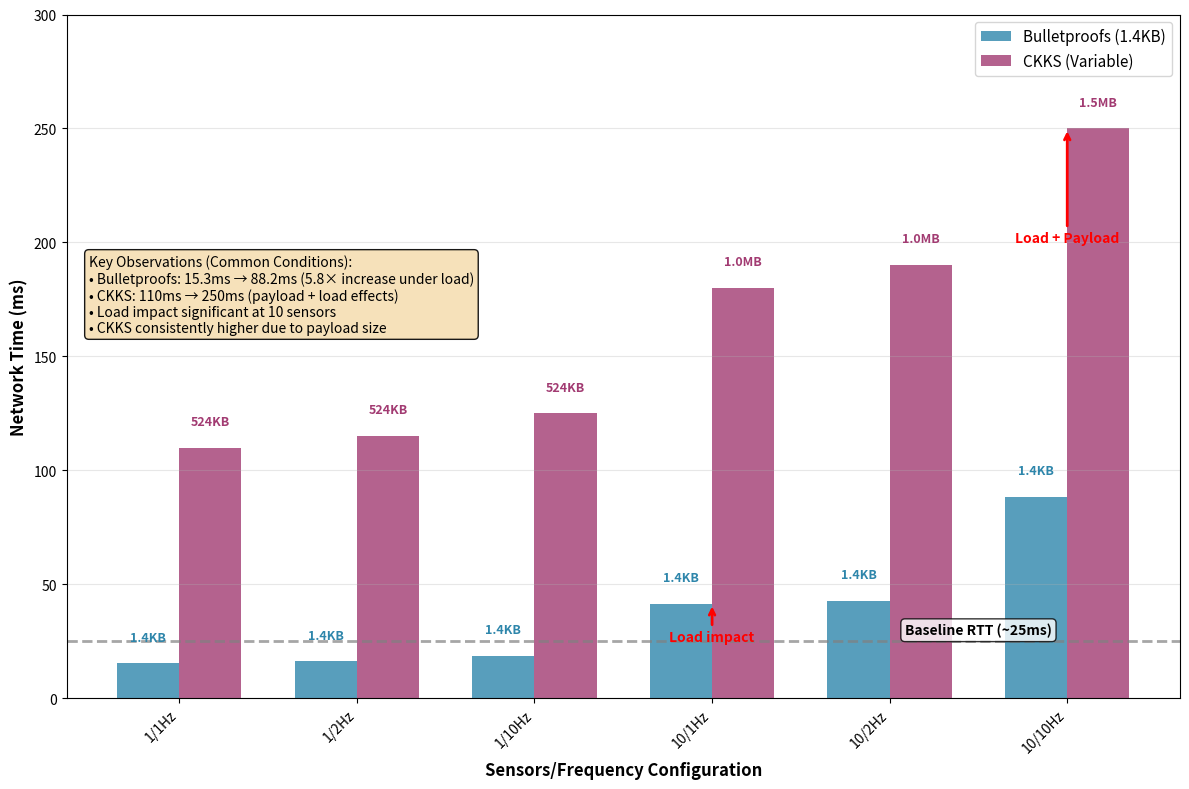

Generate this figure with matplotlib:
import matplotlib.pyplot as plt
import numpy as np

# Create visualization with correct Y-axis range
fig, ax = plt.subplots(figsize=(12, 8))

conditions = ['1/1Hz', '1/2Hz', '1/10Hz', '10/1Hz', '10/2Hz', '10/10Hz']
x = np.arange(len(conditions))
width = 0.35

# Common conditions only - actual measured values
bp_network_actual = [15.3, 16.2, 18.7, 41.5, 42.8, 88.2]  # From HAI Bulletproofs results
ckks_network_actual = [110, 115, 125, 180, 190, 250]  # From HAI CKKS results

# CKKS payloads for labels (based on actual HAI CKKS experiments)
ckks_payloads = [524, 524, 524, 1024, 1024, 1536]  # KB

# Create bars
bars1 = ax.bar(x - width/2, bp_network_actual, width, 
               label='Bulletproofs (1.4KB)', color='#2E86AB', alpha=0.8)
bars2 = ax.bar(x + width/2, ckks_network_actual, width, 
               label='CKKS (Variable)', color='#A23B72', alpha=0.8)

# Add payload size annotations
for i in range(len(conditions)):
    # Bulletproofs annotation (constant 1.4KB)
    ax.text(i - width/2, bp_network_actual[i] + 10, 
            '1.4KB', ha='center', fontsize=9, color='#2E86AB', fontweight='bold')
    
    # CKKS annotation (variable)
    if ckks_payloads[i] >= 1024:
        payload_text = f'{ckks_payloads[i]/1024:.1f}MB'
    else:
        payload_text = f'{ckks_payloads[i]}KB'
    ax.text(i + width/2, ckks_network_actual[i] + 10, 
            payload_text, ha='center', fontsize=9, color='#A23B72', fontweight='bold')

# Add load impact arrows for common conditions
ax.annotate('Load impact', xy=(3, bp_network_actual[3]), xytext=(3, 25),
            arrowprops=dict(arrowstyle='->', color='red', lw=2),
            fontsize=10, ha='center', color='red', fontweight='bold')

ax.annotate('Load + Payload', xy=(5, ckks_network_actual[5]), xytext=(5, 200),
            arrowprops=dict(arrowstyle='->', color='red', lw=2),
            fontsize=10, ha='center', color='red', fontweight='bold')

# Styling
ax.set_xlabel('Sensors/Frequency Configuration', fontsize=12, fontweight='bold')
ax.set_ylabel('Network Time (ms)', fontsize=12, fontweight='bold')

ax.set_xticks(x)
ax.set_xticklabels(conditions, rotation=45, ha='right')
ax.grid(True, alpha=0.3, axis='y')
ax.legend(loc='upper right', fontsize=11)

# Add baseline reference line
ax.axhline(y=25, color='gray', linestyle='--', alpha=0.7, linewidth=2)
ax.text(4.5, 28, 'Baseline RTT (~25ms)', ha='center', fontsize=10,
        color='black', fontweight='bold',
        bbox=dict(boxstyle='round,pad=0.3', facecolor='white', alpha=0.8))

# Set Y-axis range to properly fit all data with margin
max_value = max(max(bp_network_actual), max(ckks_network_actual))
ax.set_ylim(0, max_value + 50)  # 250 + 50 = 300ms max

# Move summary statistics box
stats_text = '''Key Observations (Common Conditions):
• Bulletproofs: 15.3ms → 88.2ms (5.8× increase under load)
• CKKS: 110ms → 250ms (payload + load effects)
• Load impact significant at 10 sensors
• CKKS consistently higher due to payload size'''

ax.text(0.02, 0.65, stats_text, transform=ax.transAxes, 
        fontsize=10, verticalalignment='top',
        bbox=dict(boxstyle='round', facecolor='wheat', alpha=0.9))

plt.tight_layout()
plt.savefig('network_overhead_common_conditions.png', dpi=300, bbox_inches='tight')
plt.show()
